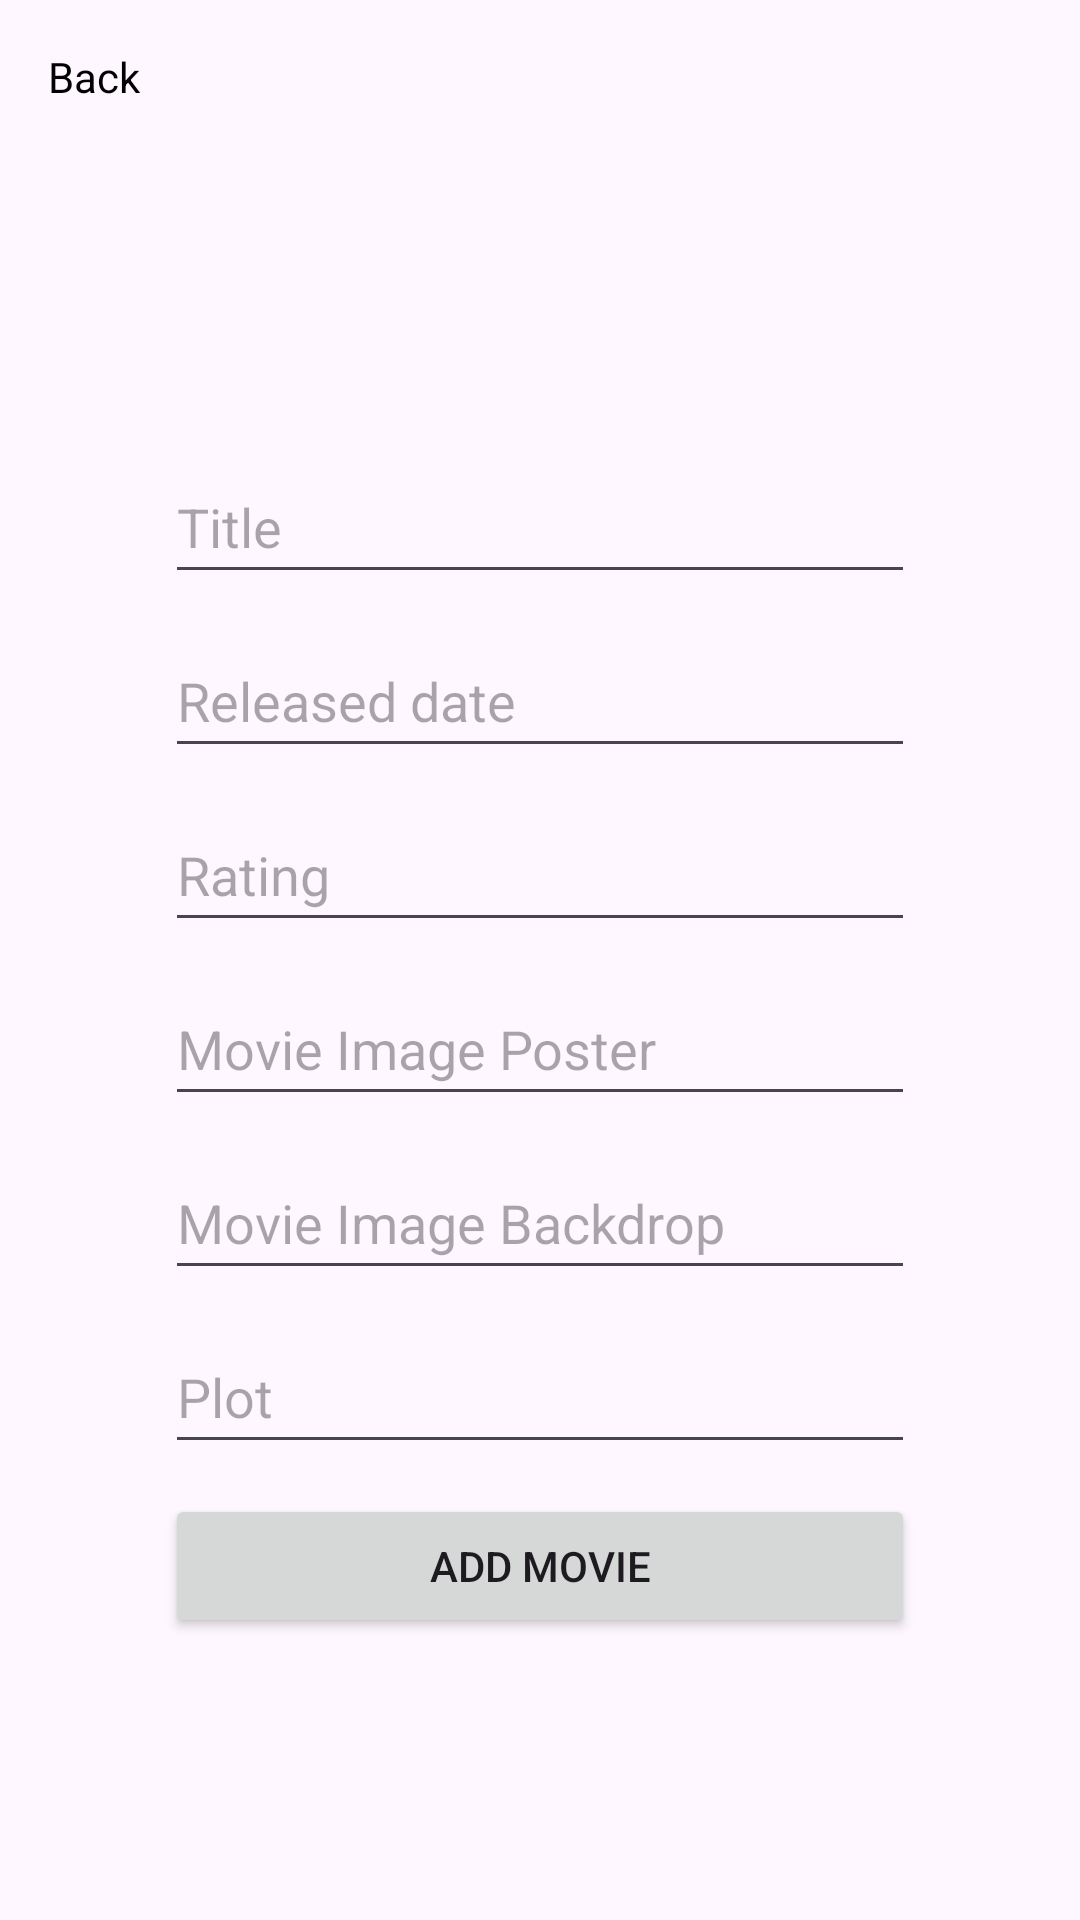

The Android layout XML behind this screen, and the referenced resources:
<!-- AndroidManifest.xml: application theme Theme.MovieKotlinApp -->
<!-- res/layout/activity_add_movie.xml -->
<?xml version="1.0" encoding="utf-8"?>
<layout xmlns:android="http://schemas.android.com/apk/res/android"
    xmlns:app="http://schemas.android.com/apk/res-auto"
    xmlns:tools="http://schemas.android.com/tools">

    <data>

    </data>

    <androidx.constraintlayout.widget.ConstraintLayout
        android:layout_width="match_parent"
        android:layout_height="match_parent"
        tools:context=".presentation.main.view.AddMovieActivity">

        <androidx.appcompat.widget.AppCompatTextView
            android:id="@+id/back_btn"
            android:layout_width="150dp"
            android:layout_height="wrap_content"
            android:layout_marginStart="16dp"
            android:layout_marginTop="16dp"
            android:drawableStart="@drawable/ic_arrow_back"
            android:gravity="start|center"
            android:text="@string/back"
            android:textColor="@color/black"
            app:layout_constraintStart_toStartOf="parent"
            app:layout_constraintTop_toTopOf="parent" />

        <EditText
            android:id="@+id/title_etv"
            android:layout_width="250dp"
            android:layout_height="48dp"
            android:layout_marginTop="150dp"
            android:hint="@string/title_hint"
            app:layout_constraintEnd_toEndOf="parent"
            app:layout_constraintStart_toStartOf="parent"
            app:layout_constraintTop_toTopOf="parent" />

        <EditText
            android:id="@+id/released_etv"
            android:layout_width="250dp"
            android:layout_height="48dp"
            android:layout_marginTop="10dp"
            android:hint="@string/released_date_hint"
            app:layout_constraintEnd_toEndOf="parent"
            app:layout_constraintStart_toStartOf="parent"
            app:layout_constraintTop_toBottomOf="@id/title_etv" />

        <EditText
            android:id="@+id/rating_etv"
            android:layout_width="250dp"
            android:layout_height="48dp"
            android:layout_marginTop="10dp"
            android:hint="@string/rating_hint"
            app:layout_constraintEnd_toEndOf="parent"
            app:layout_constraintStart_toStartOf="parent"
            app:layout_constraintTop_toBottomOf="@id/released_etv" />

        <EditText
            android:id="@+id/img_poster_etv"
            android:layout_width="250dp"
            android:layout_height="48dp"
            android:layout_marginTop="10dp"
            android:hint="@string/movie_image_poster_hint"
            app:layout_constraintEnd_toEndOf="parent"
            app:layout_constraintStart_toStartOf="parent"
            app:layout_constraintTop_toBottomOf="@id/rating_etv" />

        <EditText
            android:id="@+id/img_backdrop_etv"
            android:layout_width="250dp"
            android:layout_height="48dp"
            android:layout_marginTop="10dp"
            android:hint="@string/movie_image_backdrop_hint"
            app:layout_constraintEnd_toEndOf="parent"
            app:layout_constraintStart_toStartOf="parent"
            app:layout_constraintTop_toBottomOf="@id/img_poster_etv" />

        <EditText
            android:id="@+id/plot_etv"
            android:layout_width="250dp"
            android:layout_height="48dp"
            android:layout_marginTop="10dp"
            android:hint="@string/plot_hint"
            app:layout_constraintEnd_toEndOf="parent"
            app:layout_constraintStart_toStartOf="parent"
            app:layout_constraintTop_toBottomOf="@id/img_backdrop_etv" />

        <Button
            android:id="@+id/add_movie_btn"
            android:layout_width="250dp"
            android:layout_height="wrap_content"
            android:layout_marginTop="10dp"
            android:text="@string/add_movie_hint"
            app:layout_constraintEnd_toEndOf="parent"
            app:layout_constraintStart_toStartOf="parent"
            app:layout_constraintTop_toBottomOf="@+id/plot_etv" />

    </androidx.constraintlayout.widget.ConstraintLayout>
</layout>
<!-- resources referenced by this layout -->
<resources>
  <color name="black">#FF000000</color>
  <string name="add_movie_hint">Add Movie</string>
  <string name="back">Back</string>
  <string name="movie_image_backdrop_hint">Movie Image Backdrop</string>
  <string name="movie_image_poster_hint">Movie Image Poster</string>
  <string name="plot_hint">Plot</string>
  <string name="rating_hint">Rating</string>
  <string name="released_date_hint">Released date</string>
  <string name="title_hint">Title</string>
  <style name="Theme.MovieKotlinApp" parent="Base.Theme.MovieKotlinApp" />
  <style name="Base.Theme.MovieKotlinApp" parent="Theme.Material3.DayNight.NoActionBar">
          
          
      </style>
</resources>
